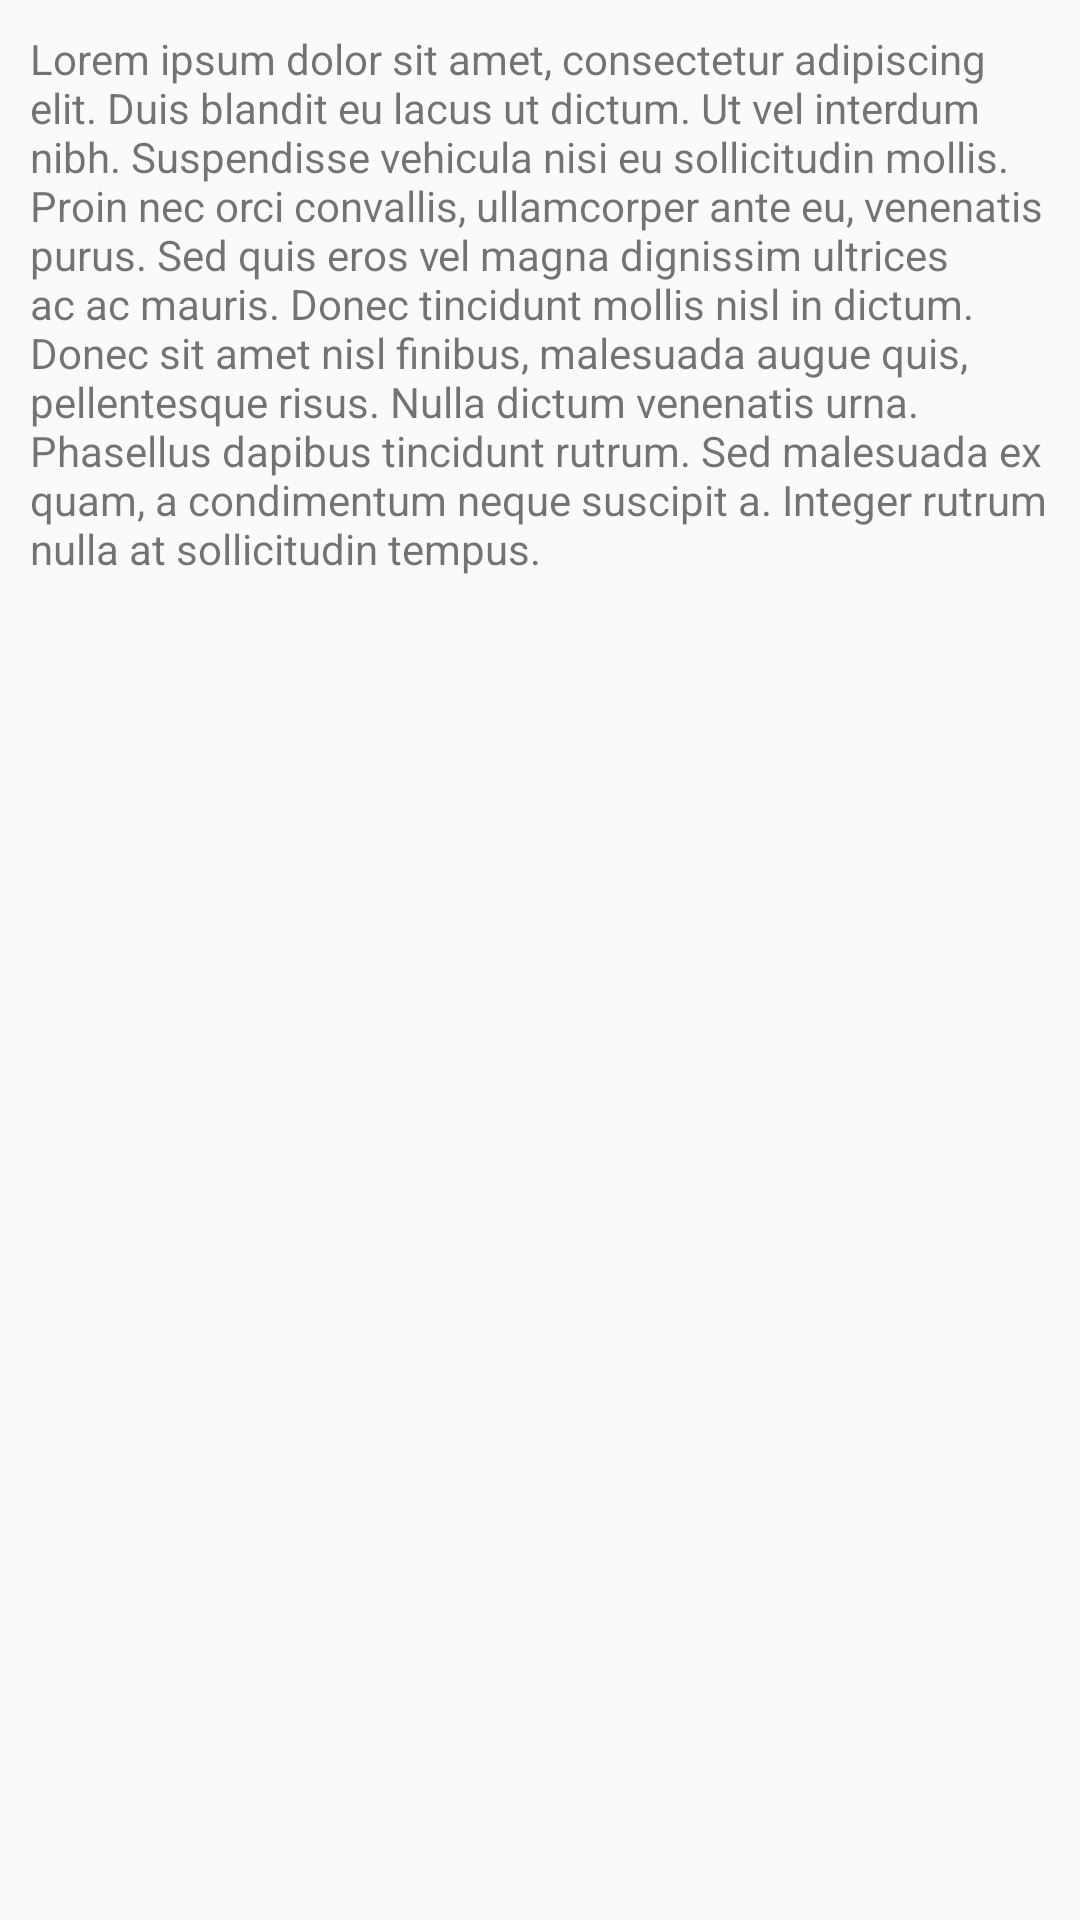

This screen was rendered from an Android layout file. Write that file and the resources it references.
<!-- AndroidManifest.xml: application theme AppTheme -->
<!-- res/layout/fragment_first.xml -->
<?xml version="1.0" encoding="utf-8"?>
<FrameLayout xmlns:android="http://schemas.android.com/apk/res/android"
    xmlns:tools="http://schemas.android.com/tools"
    android:layout_width="match_parent"
    android:layout_height="match_parent"
    tools:context=".FirstFragment">

    <TextView
        android:layout_width="match_parent"
        android:layout_height="match_parent"
        android:padding="10dp"
        android:text="Lorem ipsum dolor sit amet, consectetur adipiscing elit. Duis blandit eu lacus ut dictum. Ut vel interdum nibh. Suspendisse vehicula nisi eu sollicitudin mollis. Proin nec orci convallis, ullamcorper ante eu, venenatis purus. Sed quis eros vel magna dignissim ultrices ac ac mauris. Donec tincidunt mollis nisl in dictum. Donec sit amet nisl finibus, malesuada augue quis, pellentesque risus. Nulla dictum venenatis urna. Phasellus dapibus tincidunt rutrum. Sed malesuada ex quam, a condimentum neque suscipit a. Integer rutrum nulla at sollicitudin tempus."
        tools:ignore="HardcodedText" />

</FrameLayout>
<!-- resources referenced by this layout -->
<resources>
  <style name="AppTheme" parent="Theme.AppCompat.Light.NoActionBar">
          <item name="colorPrimary">@color/primary</item>
          <item name="colorPrimaryDark">@color/primary_dark</item>
          <item name="colorAccent">@color/accent</item>
  
          
          <item name="material_drawer_background">@color/primary</item>
          <item name="material_drawer_primary_text">#e7e7e7</item>
          <item name="material_drawer_primary_icon">#e7e7e7</item>
          <item name="material_drawer_secondary_text">#e7e7e7</item>
          <item name="material_drawer_hint_text">@color/material_drawer_hint_text</item>
          <item name="material_drawer_divider">#80e7e7e7</item>
          <item name="material_drawer_selected_legacy">#35495d</item>
          <item name="material_drawer_selected_text">@android:color/white</item>
          <item name="material_drawer_header_selection_text">@color/material_drawer_header_selection_text</item>
          <item name="material_drawer_legacy_style">true</item>
      </style>
  <color name="primary">#002248</color>
  <color name="primary_dark">#000810</color>
  <color name="accent">#FF4081</color>
</resources>
